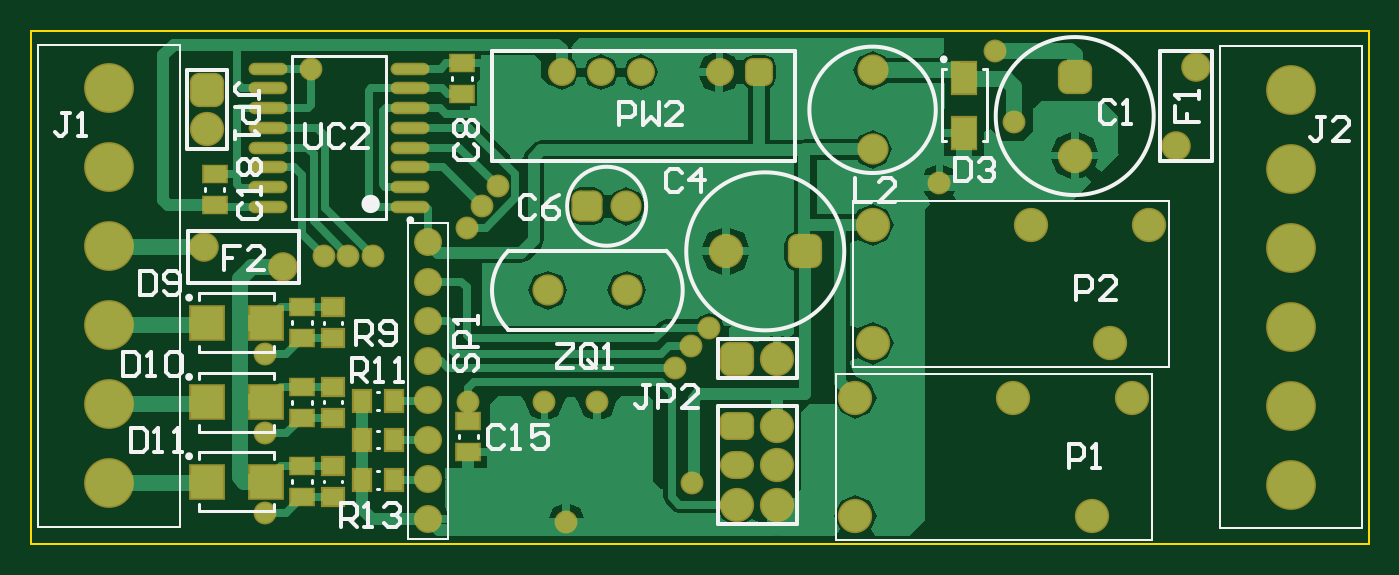
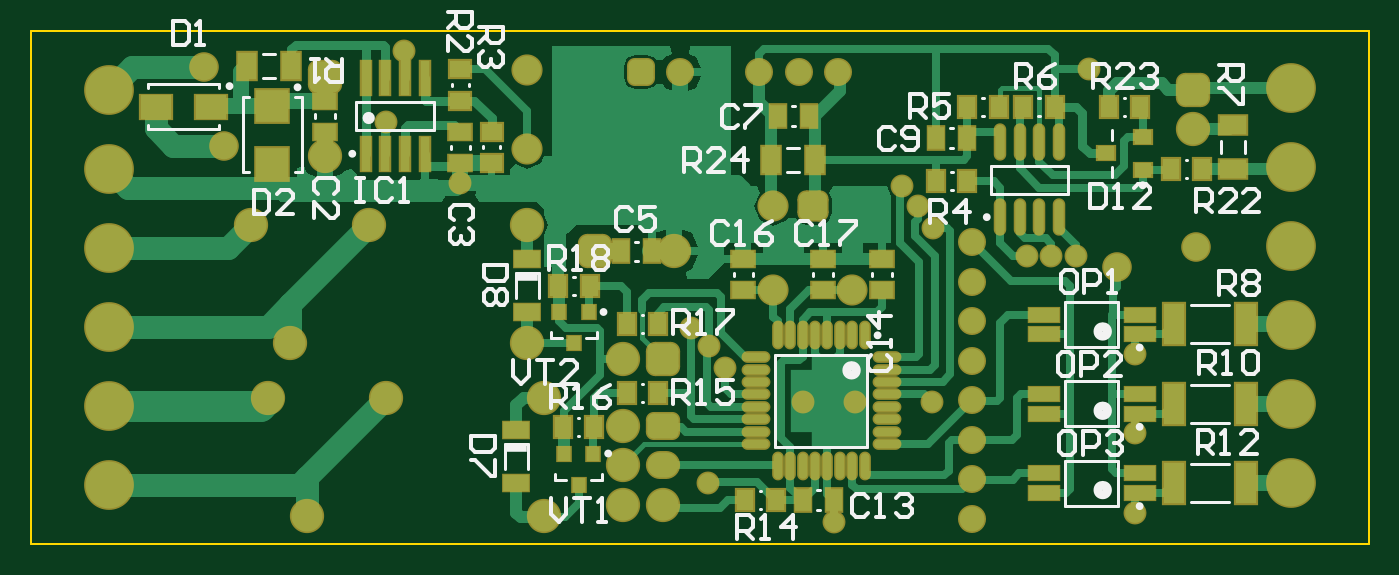
Circuit board: 7 layer files. Board 86.0 x 33.0 mm.
- bottom_copper: sem3200.GBL (19829 bytes)
- bottom_silk: sem3200.GBO (14294 bytes)
- bottom_mask: sem3200.GBS (6503 bytes)
- outline: sem3200.GM1 (180 bytes)
- top_copper: sem3200.GTL (16755 bytes)
- top_silk: sem3200.GTO (9911 bytes)
- top_mask: sem3200.GTS (4693 bytes)

=== bottom_copper: sem3200.GBL (19829 bytes, source omitted) ===
=== bottom_silk: sem3200.GBO (14294 bytes, source omitted) ===
=== bottom_mask: sem3200.GBS (6503 bytes, source omitted) ===
=== outline: sem3200.GM1 ===
G04 Layer_Color=16711935*
%FSLAX43Y43*%
%MOMM*%
G71*
G01*
G75*
%ADD55C,0.127*%
D55*
X30000Y33000D02*
Y66000D01*
X116000D01*
Y33000D02*
Y66000D01*
X30000Y33000D02*
X116000D01*
M02*

=== top_copper: sem3200.GTL (16755 bytes, source omitted) ===
=== top_silk: sem3200.GTO (9911 bytes, source omitted) ===
=== top_mask: sem3200.GTS (4693 bytes, source withheld) ===
